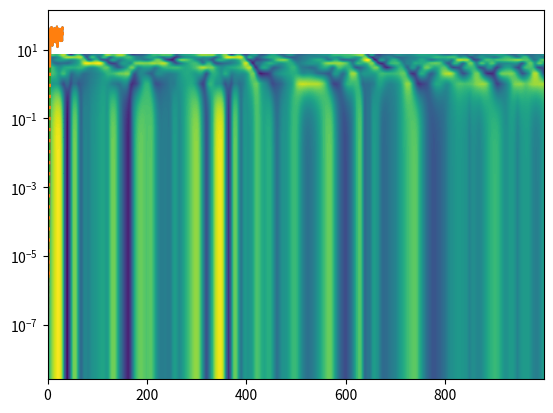

Here is the Python script that generated this plot:
#!/usr/bin/env python3
# -*- coding: utf-8 -*-
"""
Created on Sun Mar  7 21:07:50 2021

[redacted]
"""
import numpy as np
import matplotlib.pyplot as plt
from scipy.integrate import odeint
from mpl_toolkits.mplot3d import Axes3D
from scipy.linalg import orth


tmax = 30
dt = 0.001

# These are our constants
N = 8  # Number of variables
F = 20  # Forcing


def L96(x, t):
    """Lorenz 96 model with constant forcing"""
    # Setting up vector
    d = np.zeros(N)
    # Loops over indices (with operations and Python underflow indexing handling edge cases)
    for i in range(N):
        d[i] = (x[(i + 1) % N] - x[i - 2]) * x[i - 1] - x[i] + F
    return d

x0 = F * np.ones(N)  # Initial state (equilibrium)
x0[0] += 0.01  # Add small perturbation to the first variable
t = np.arange(0.0, 5.0, 0.01)
x = odeint(L96, x0, t)

x0 = x[-1,:]

t = np.arange(0.0, 10.0, 0.01)
x = odeint(L96, x0, t)

plt.contourf(x.T, 120)
plt.show()

epsilon_ = 1.0e-8

xn1 = np.copy(x[-1,:])
xn2 = np.copy(x[-1,:])
xn2[2] = xn1[2] + epsilon_

#%%
nt = int(tmax/dt)
t = np.linspace(0,tmax,nt+1)

x1 = odeint(L96, xn1, t)
x2 = odeint(L96, xn2, t)


#%%
d = np.linalg.norm(x1-x2, axis=1)

# plt.plot(d,'-')
plt.semilogy(t,d,'-')
plt.show()

#%%
ts = t[1:5001]
ds = d[1:5001]

slope, intercept = np.polyfit(ts, np.log(ds), 1)
print(slope)


plt.semilogy(t,d,'-')
plt.semilogy(ts,1e-8*np.exp(slope*ts),'--')
plt.show()



